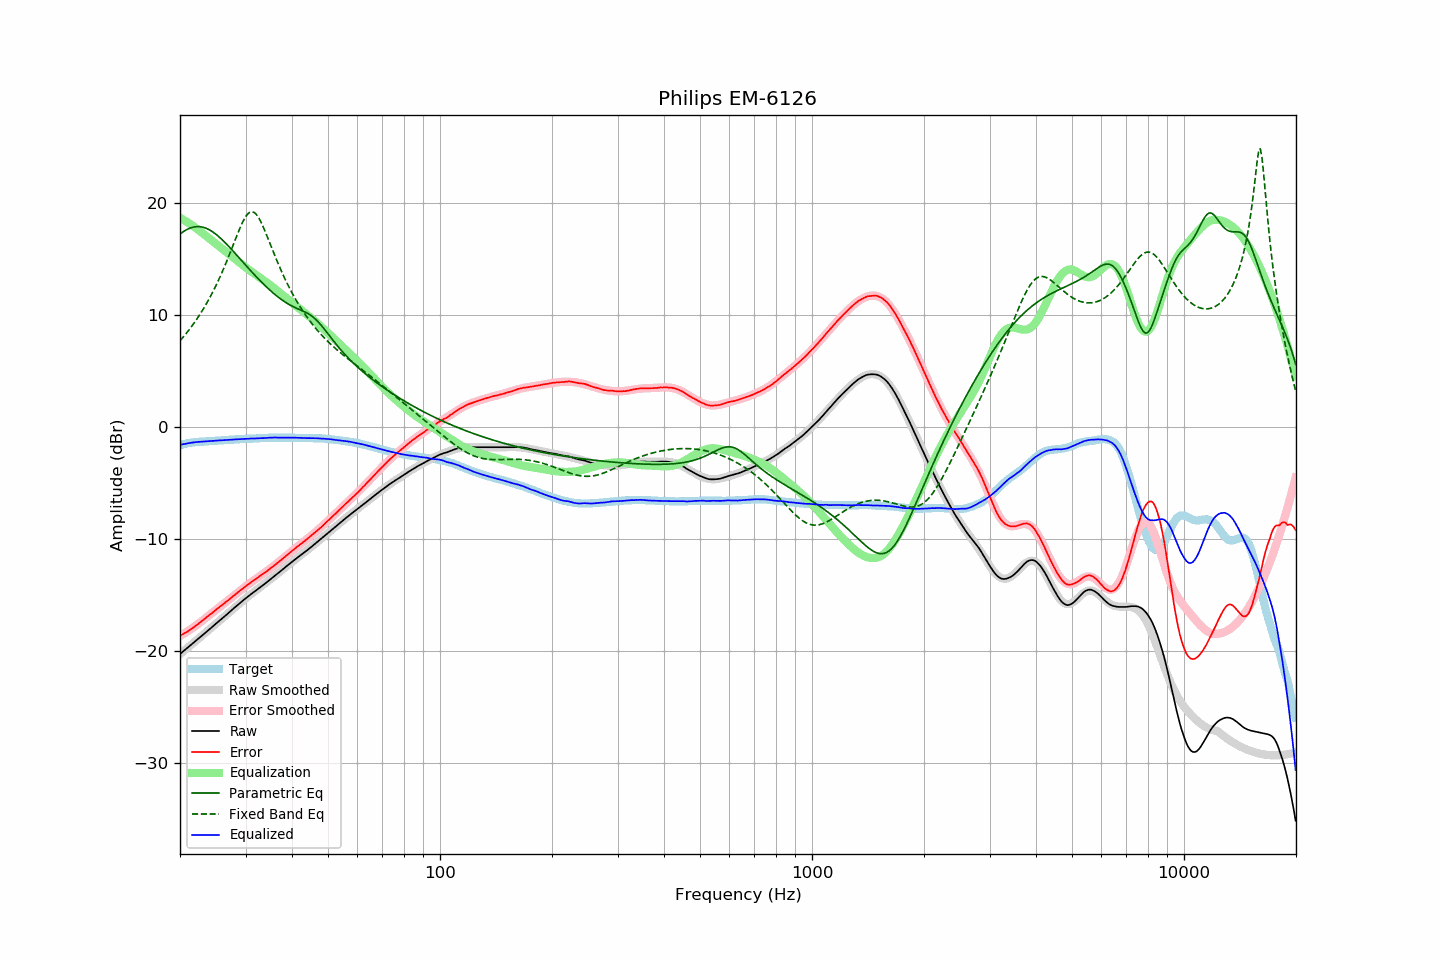

Data behind this chart, as committed beside it:
frequency, raw, error, smoothed, error_smoothed, equalization, parametric_eq, fixed_band_eq, equalized_raw, equalized_smoothed, target
20.00, -20.30, -18.67, -20.30, -18.69, 18.69, 17.23, 7.69, -1.61, -1.61, -1.63
20.20, -20.18, -18.59, -20.18, -18.60, 18.60, 17.34, 7.85, -1.58, -1.58, -1.59
20.40, -20.06, -18.51, -20.07, -18.52, 18.52, 17.44, 8.02, -1.55, -1.55, -1.55
20.61, -19.95, -18.43, -19.95, -18.43, 18.43, 17.53, 8.19, -1.53, -1.52, -1.53
20.81, -19.83, -18.35, -19.83, -18.34, 18.34, 17.61, 8.37, -1.49, -1.49, -1.48
21.02, -19.71, -18.27, -19.71, -18.24, 18.24, 17.68, 8.55, -1.47, -1.47, -1.44
21.23, -19.59, -18.17, -19.59, -18.15, 18.15, 17.74, 8.74, -1.44, -1.44, -1.42
21.44, -19.47, -18.07, -19.47, -18.05, 18.05, 17.80, 8.93, -1.42, -1.42, -1.40
21.66, -19.35, -17.97, -19.35, -17.95, 17.95, 17.84, 9.12, -1.40, -1.40, -1.38
21.87, -19.23, -17.86, -19.23, -17.85, 17.85, 17.87, 9.32, -1.38, -1.38, -1.37
22.09, -19.11, -17.76, -19.11, -17.75, 17.75, 17.89, 9.53, -1.36, -1.36, -1.35
22.31, -18.99, -17.65, -18.99, -17.65, 17.65, 17.89, 9.74, -1.34, -1.35, -1.34
22.54, -18.87, -17.54, -18.87, -17.54, 17.54, 17.89, 9.96, -1.34, -1.33, -1.33
22.76, -18.75, -17.43, -18.75, -17.42, 17.42, 17.87, 10.19, -1.33, -1.32, -1.32
22.99, -18.63, -17.31, -18.62, -17.31, 17.31, 17.85, 10.42, -1.32, -1.31, -1.32
23.22, -18.50, -17.19, -18.50, -17.20, 17.20, 17.81, 10.65, -1.31, -1.31, -1.31
23.45, -18.38, -17.08, -18.38, -17.08, 17.08, 17.76, 10.90, -1.30, -1.30, -1.30
23.69, -18.25, -16.96, -18.26, -16.97, 16.97, 17.70, 11.15, -1.29, -1.29, -1.29
23.92, -18.13, -16.85, -18.13, -16.85, 16.85, 17.63, 11.40, -1.28, -1.28, -1.28
24.16, -18.01, -16.75, -18.01, -16.74, 16.74, 17.54, 11.67, -1.27, -1.27, -1.26
24.40, -17.88, -16.64, -17.89, -16.62, 16.62, 17.45, 11.94, -1.26, -1.26, -1.24
24.65, -17.76, -16.51, -17.76, -16.51, 16.51, 17.36, 12.22, -1.25, -1.25, -1.25
24.89, -17.63, -16.39, -17.64, -16.40, 16.40, 17.25, 12.51, -1.23, -1.24, -1.24
25.14, -17.51, -16.28, -17.51, -16.28, 16.28, 17.13, 12.81, -1.23, -1.23, -1.23
25.39, -17.39, -16.17, -17.39, -16.17, 16.17, 17.01, 13.12, -1.22, -1.22, -1.22
25.65, -17.27, -16.07, -17.27, -16.06, 16.06, 16.89, 13.43, -1.22, -1.21, -1.20
25.91, -17.14, -15.94, -17.14, -15.94, 15.94, 16.75, 13.75, -1.20, -1.20, -1.20
26.16, -17.02, -15.83, -17.02, -15.83, 15.83, 16.61, 14.09, -1.19, -1.19, -1.19
26.43, -16.90, -15.72, -16.90, -15.71, 15.71, 16.47, 14.43, -1.19, -1.18, -1.18
26.69, -16.77, -15.60, -16.77, -15.60, 15.60, 16.32, 14.77, -1.17, -1.17, -1.17
26.96, -16.65, -15.50, -16.65, -15.48, 15.48, 16.17, 15.13, -1.17, -1.16, -1.15
27.23, -16.52, -15.38, -16.52, -15.37, 15.37, 16.02, 15.49, -1.15, -1.15, -1.14
27.50, -16.40, -15.26, -16.40, -15.25, 15.25, 15.87, 15.85, -1.15, -1.15, -1.14
27.77, -16.27, -15.13, -16.28, -15.14, 15.14, 15.71, 16.22, -1.13, -1.14, -1.14
28.05, -16.15, -15.03, -16.15, -15.02, 15.02, 15.55, 16.59, -1.13, -1.13, -1.12
28.33, -16.03, -14.91, -16.03, -14.91, 14.91, 15.39, 16.96, -1.12, -1.12, -1.12
28.62, -15.90, -14.79, -15.90, -14.79, 14.79, 15.23, 17.32, -1.11, -1.11, -1.11
28.90, -15.78, -14.68, -15.78, -14.68, 14.68, 15.07, 17.66, -1.10, -1.10, -1.10
29.19, -15.66, -14.56, -15.66, -14.57, 14.57, 14.91, 17.99, -1.10, -1.10, -1.10
29.48, -15.54, -14.47, -15.54, -14.45, 14.45, 14.74, 18.30, -1.09, -1.09, -1.07
29.78, -15.42, -14.34, -15.43, -14.34, 14.34, 14.58, 18.58, -1.08, -1.08, -1.08
30.08, -15.30, -14.23, -15.31, -14.23, 14.23, 14.42, 18.81, -1.07, -1.08, -1.07
30.38, -15.19, -14.12, -15.20, -14.13, 14.13, 14.26, 19.00, -1.07, -1.07, -1.07
30.68, -15.08, -14.03, -15.08, -14.02, 14.02, 14.10, 19.13, -1.06, -1.06, -1.05
30.99, -14.96, -13.91, -14.97, -13.92, 13.92, 13.95, 19.21, -1.04, -1.05, -1.05
31.30, -14.86, -13.81, -14.86, -13.82, 13.82, 13.79, 19.22, -1.05, -1.05, -1.05
31.61, -14.75, -13.71, -14.76, -13.71, 13.71, 13.63, 19.17, -1.04, -1.04, -1.04
31.93, -14.65, -13.62, -14.65, -13.61, 13.61, 13.48, 19.05, -1.04, -1.03, -1.03
32.24, -14.54, -13.51, -14.54, -13.51, 13.51, 13.33, 18.88, -1.03, -1.03, -1.03
32.57, -14.43, -13.42, -14.43, -13.41, 13.41, 13.18, 18.67, -1.02, -1.02, -1.01
32.89, -14.32, -13.31, -14.32, -13.31, 13.31, 13.03, 18.41, -1.01, -1.01, -1.01
33.22, -14.22, -13.22, -14.21, -13.21, 13.21, 12.89, 18.11, -1.01, -1.00, -1.00
33.55, -14.11, -13.12, -14.10, -13.10, 13.10, 12.75, 17.79, -1.01, -1.00, -0.99
33.89, -14.00, -13.02, -13.99, -13.00, 13.00, 12.61, 17.45, -1.00, -0.99, -0.98
34.23, -13.88, -12.90, -13.88, -12.89, 12.89, 12.47, 17.10, -0.99, -0.98, -0.98
34.57, -13.76, -12.79, -13.77, -12.79, 12.79, 12.34, 16.74, -0.97, -0.98, -0.97
34.92, -13.65, -12.68, -13.65, -12.68, 12.68, 12.20, 16.38, -0.97, -0.97, -0.97
35.27, -13.53, -12.57, -13.54, -12.57, 12.57, 12.08, 16.01, -0.96, -0.97, -0.96
35.62, -13.41, -12.45, -13.42, -12.46, 12.46, 11.95, 15.65, -0.95, -0.96, -0.96
35.97, -13.30, -12.34, -13.31, -12.35, 12.35, 11.83, 15.30, -0.95, -0.96, -0.96
... 635 more rows
